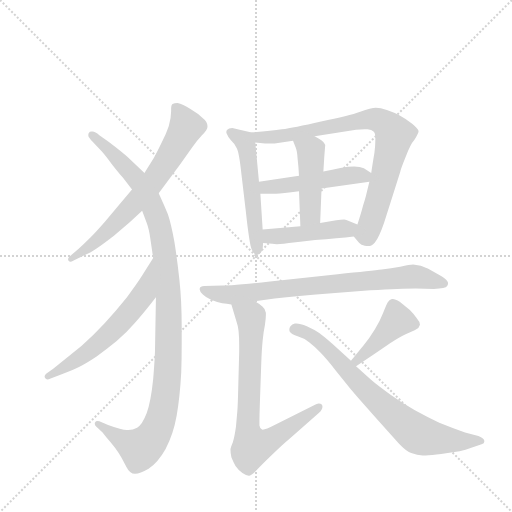
t = 0.00 s
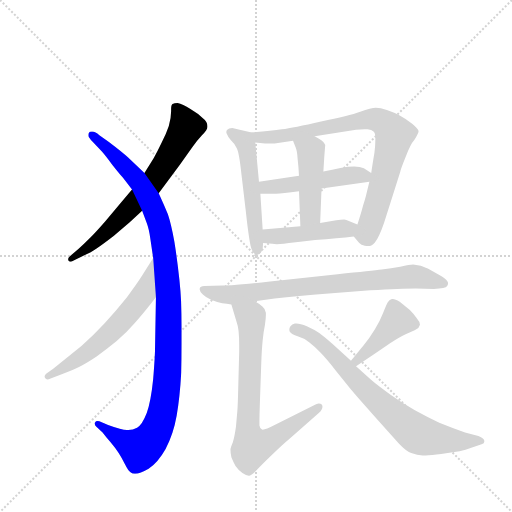
t = 1.94 s
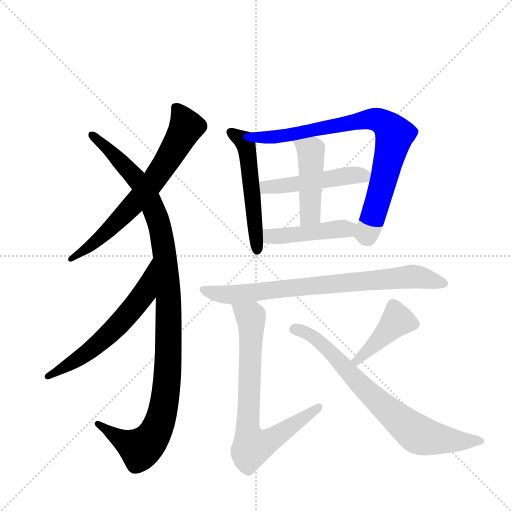
t = 3.88 s
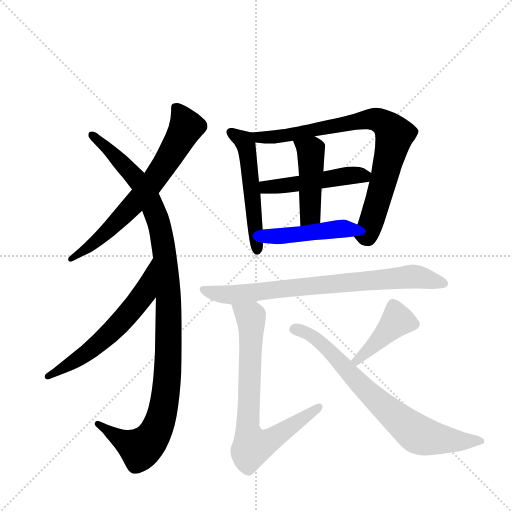
t = 5.82 s
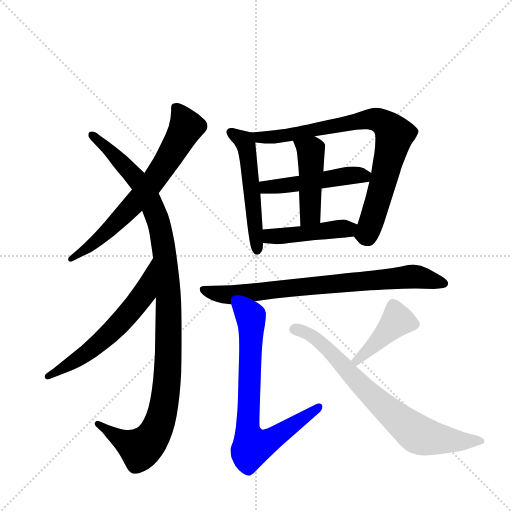
t = 7.76 s
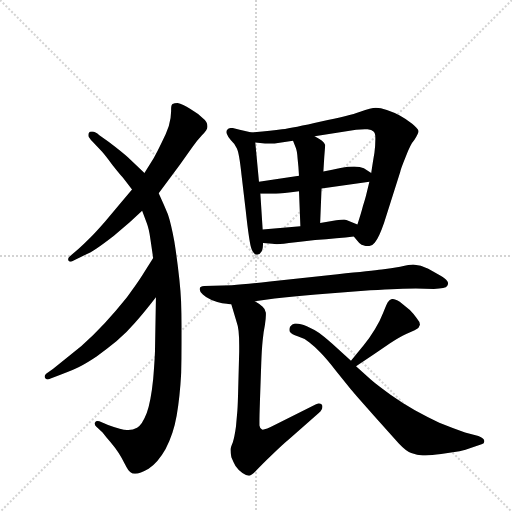
t = 9.70 s

The animated SVG that drew these frames (rendered in a browser with its animation timeline set to each time). Animation: 12 CSS @keyframes rules; one cycle of 9.70 s.

<svg version="1.1" viewBox="0 0 1024 1024" xmlns="http://www.w3.org/2000/svg">
  <g stroke="lightgray" stroke-dasharray="1,1" stroke-width="1" transform="scale(4, 4)">
    <line x1="0" y1="0" x2="256" y2="256"></line>
    <line x1="256" y1="0" x2="0" y2="256"></line>
    <line x1="128" y1="0" x2="128" y2="256"></line>
    <line x1="0" y1="128" x2="256" y2="128"></line>
  </g>
  <g transform="scale(0.92, -0.92) translate(60, -900)">
    <style type="text/css">
      
        @keyframes keyframes0 {
          from {
            stroke: blue;
            stroke-dashoffset: 690;
            stroke-width: 128;
          }
          69% {
            animation-timing-function: step-end;
            stroke: blue;
            stroke-dashoffset: 0;
            stroke-width: 128;
          }
          to {
            stroke: black;
            stroke-width: 1024;
          }
        }
        #make-me-a-hanzi-animation-0 {
          animation: keyframes0 0.8115234375s both;
          animation-delay: 0s;
          animation-timing-function: linear;
        }
      
        @keyframes keyframes1 {
          from {
            stroke: blue;
            stroke-dashoffset: 1117;
            stroke-width: 128;
          }
          78% {
            animation-timing-function: step-end;
            stroke: blue;
            stroke-dashoffset: 0;
            stroke-width: 128;
          }
          to {
            stroke: black;
            stroke-width: 1024;
          }
        }
        #make-me-a-hanzi-animation-1 {
          animation: keyframes1 1.1590169270833333s both;
          animation-delay: 0.8115234375s;
          animation-timing-function: linear;
        }
      
        @keyframes keyframes2 {
          from {
            stroke: blue;
            stroke-dashoffset: 607;
            stroke-width: 128;
          }
          66% {
            animation-timing-function: step-end;
            stroke: blue;
            stroke-dashoffset: 0;
            stroke-width: 128;
          }
          to {
            stroke: black;
            stroke-width: 1024;
          }
        }
        #make-me-a-hanzi-animation-2 {
          animation: keyframes2 0.7439778645833334s both;
          animation-delay: 1.9705403645833333s;
          animation-timing-function: linear;
        }
      
        @keyframes keyframes3 {
          from {
            stroke: blue;
            stroke-dashoffset: 532;
            stroke-width: 128;
          }
          63% {
            animation-timing-function: step-end;
            stroke: blue;
            stroke-dashoffset: 0;
            stroke-width: 128;
          }
          to {
            stroke: black;
            stroke-width: 1024;
          }
        }
        #make-me-a-hanzi-animation-3 {
          animation: keyframes3 0.6829427083333334s both;
          animation-delay: 2.7145182291666665s;
          animation-timing-function: linear;
        }
      
        @keyframes keyframes4 {
          from {
            stroke: blue;
            stroke-dashoffset: 820;
            stroke-width: 128;
          }
          73% {
            animation-timing-function: step-end;
            stroke: blue;
            stroke-dashoffset: 0;
            stroke-width: 128;
          }
          to {
            stroke: black;
            stroke-width: 1024;
          }
        }
        #make-me-a-hanzi-animation-4 {
          animation: keyframes4 0.9173177083333334s both;
          animation-delay: 3.3974609375s;
          animation-timing-function: linear;
        }
      
        @keyframes keyframes5 {
          from {
            stroke: blue;
            stroke-dashoffset: 488;
            stroke-width: 128;
          }
          61% {
            animation-timing-function: step-end;
            stroke: blue;
            stroke-dashoffset: 0;
            stroke-width: 128;
          }
          to {
            stroke: black;
            stroke-width: 1024;
          }
        }
        #make-me-a-hanzi-animation-5 {
          animation: keyframes5 0.6471354166666666s both;
          animation-delay: 4.314778645833333s;
          animation-timing-function: linear;
        }
      
        @keyframes keyframes6 {
          from {
            stroke: blue;
            stroke-dashoffset: 454;
            stroke-width: 128;
          }
          60% {
            animation-timing-function: step-end;
            stroke: blue;
            stroke-dashoffset: 0;
            stroke-width: 128;
          }
          to {
            stroke: black;
            stroke-width: 1024;
          }
        }
        #make-me-a-hanzi-animation-6 {
          animation: keyframes6 0.6194661458333334s both;
          animation-delay: 4.9619140625s;
          animation-timing-function: linear;
        }
      
        @keyframes keyframes7 {
          from {
            stroke: blue;
            stroke-dashoffset: 451;
            stroke-width: 128;
          }
          59% {
            animation-timing-function: step-end;
            stroke: blue;
            stroke-dashoffset: 0;
            stroke-width: 128;
          }
          to {
            stroke: black;
            stroke-width: 1024;
          }
        }
        #make-me-a-hanzi-animation-7 {
          animation: keyframes7 0.6170247395833334s both;
          animation-delay: 5.581380208333333s;
          animation-timing-function: linear;
        }
      
        @keyframes keyframes8 {
          from {
            stroke: blue;
            stroke-dashoffset: 787;
            stroke-width: 128;
          }
          72% {
            animation-timing-function: step-end;
            stroke: blue;
            stroke-dashoffset: 0;
            stroke-width: 128;
          }
          to {
            stroke: black;
            stroke-width: 1024;
          }
        }
        #make-me-a-hanzi-animation-8 {
          animation: keyframes8 0.8904622395833334s both;
          animation-delay: 6.198404947916666s;
          animation-timing-function: linear;
        }
      
        @keyframes keyframes9 {
          from {
            stroke: blue;
            stroke-dashoffset: 752;
            stroke-width: 128;
          }
          71% {
            animation-timing-function: step-end;
            stroke: blue;
            stroke-dashoffset: 0;
            stroke-width: 128;
          }
          to {
            stroke: black;
            stroke-width: 1024;
          }
        }
        #make-me-a-hanzi-animation-9 {
          animation: keyframes9 0.8619791666666666s both;
          animation-delay: 7.088867187499999s;
          animation-timing-function: linear;
        }
      
        @keyframes keyframes10 {
          from {
            stroke: blue;
            stroke-dashoffset: 420;
            stroke-width: 128;
          }
          58% {
            animation-timing-function: step-end;
            stroke: blue;
            stroke-dashoffset: 0;
            stroke-width: 128;
          }
          to {
            stroke: black;
            stroke-width: 1024;
          }
        }
        #make-me-a-hanzi-animation-10 {
          animation: keyframes10 0.591796875s both;
          animation-delay: 7.950846354166666s;
          animation-timing-function: linear;
        }
      
        @keyframes keyframes11 {
          from {
            stroke: blue;
            stroke-dashoffset: 751;
            stroke-width: 128;
          }
          71% {
            animation-timing-function: step-end;
            stroke: blue;
            stroke-dashoffset: 0;
            stroke-width: 128;
          }
          to {
            stroke: black;
            stroke-width: 1024;
          }
        }
        #make-me-a-hanzi-animation-11 {
          animation: keyframes11 0.8611653645833334s both;
          animation-delay: 8.542643229166666s;
          animation-timing-function: linear;
        }
      
    </style>
    
      <path d="M 285 480 L 331 542 L 358 580 Q 367 593 379 606 Q 391 618 391 624 L 391 626 Q 391 635 381 643 Q 371 653 354 663 Q 337 674 326 676 Q 319 676 315 674 Q 312 672 312 663 L 312 658 Q 312 643 307 626 Q 301 608 291 589 Q 282 570 274 556 L 254 524 L 227 488 L 205 462 L 169 419 Q 149 396 136 383 Q 122 369 111 359 L 92 343 Q 88 340 88 337 Q 88 335 89 333 Q 91 331 93 331 Q 96 331 99 333 L 119 343 Q 139 352 150 360 Q 161 367 187 387 L 222 417 L 249 442 L 285 480 Z" fill="lightgray"></path>
    
      <path d="M 279 254 L 277 142 Q 277 126 273 76 Q 268 27 259 2 Q 249 -24 238 -30 Q 229 -35 219 -35 L 216 -35 Q 205 -35 175 -24 L 156 -16 Q 154 -15 152 -15 Q 148 -15 147 -18 Q 146 -19 146 -21 Q 146 -24 149 -27 L 163 -40 Q 169 -48 180 -61 Q 191 -74 198 -85 Q 205 -96 212 -110 Q 219 -124 223 -126 Q 228 -130 233 -130 L 234 -130 Q 244 -130 263 -119 Q 283 -106 300 -76 Q 317 -44 324 -4 Q 331 36 334 90 Q 335 119 335 154 L 335 190 Q 335 246 330 292 Q 325 338 319 375 Q 312 413 305 434 Q 297 454 285 480 L 254 524 L 218 558 Q 209 567 176 592 L 156 606 Q 147 614 141 614 L 139 614 Q 135 614 133 611 Q 132 609 132 606 Q 132 604 133 602 Q 136 597 143 590 L 162 570 Q 169 562 184 542 Q 199 523 207 514 L 227 488 L 249 442 L 259 415 Q 264 402 267 380 L 273 339 L 279 254 Z" fill="lightgray"></path>
    
      <path d="M 273 339 L 249 301 Q 239 285 216 254 Q 192 224 168 198 Q 143 171 117 148 L 55 98 L 41 88 Q 37 85 37 82 Q 37 80 38 78 Q 40 75 43 75 Q 46 75 50 77 L 70 85 Q 105 98 117 105 Q 129 111 150 125 Q 171 140 193 158 Q 215 177 233 198 Q 251 218 279 254 C 297 278 289 364 273 339 Z" fill="lightgray"></path>
    
      <path d="M 487 612 L 461 618 L 445 622 Q 437 622 434 618 Q 432 616 432 613 Q 432 611 433 609 Q 435 603 442 595 Q 450 588 455 577 Q 460 567 465 520 L 474 444 Q 482 370 487 358 Q 492 346 499 346 Q 505 347 509 354 Q 512 361 512 372 L 511 401 L 506 479 L 503 505 L 495 590 C 493 611 493 611 487 612 Z" fill="lightgray"></path>
    
      <path d="M 709 386 L 721 372 Q 725 367 733 366 Q 737 365 740 365 Q 749 365 755 373 Q 764 384 775 416 L 810 526 Q 811 532 822 559 Q 832 586 841 596 Q 850 610 850 615 Q 849 620 836 631 Q 822 642 809 649 Q 796 656 781 661 Q 767 666 757 666 Q 747 666 723 657 Q 699 648 638 636 Q 577 622 553 619 Q 529 616 487 612 C 457 609 465 593 495 590 L 516 588 L 537 588 L 577 594 L 624 604 L 714 618 Q 725 619 733 619 L 739 619 Q 748 618 752 614 Q 756 611 756 601 L 756 597 Q 756 584 754 568 Q 751 551 747 524 L 743 505 L 736 476 Q 734 468 729 452 Q 725 436 717 412 C 709 386 709 386 709 386 Z" fill="lightgray"></path>
    
      <path d="M 590 518 L 503 505 C 473 501 476 479 506 479 L 540 479 Q 553 479 590 484 L 639 490 L 743 505 C 771 509 771 509 747 524 L 731 534 Q 723 538 710 538 Q 697 538 680 535 Q 663 531 643 527 L 590 518 Z" fill="lightgray"></path>
    
      <path d="M 577 594 L 583 579 Q 586 572 587 555 Q 589 538 590 518 L 590 484 L 593 408 C 594 378 635 385 636 415 L 639 490 L 643 527 L 645 560 L 647 585 Q 645 590 640 594 Q 635 598 624 604 C 598 619 566 622 577 594 Z" fill="lightgray"></path>
    
      <path d="M 512 372 L 532 370 Q 536 369 542 369 Q 548 369 557 370 Q 575 372 625 378 Q 675 382 709 386 C 739 389 745 400 717 412 L 693 422 Q 691 423 688 423 Q 682 423 671 421 L 636 415 L 593 408 L 511 401 C 481 398 482 375 512 372 Z" fill="lightgray"></path>
    
      <path d="M 494 245 L 537 251 Q 577 256 627 260 L 745 269 Q 813 273 844 273 L 883 272 Q 909 272 912 278 Q 914 281 914 284 Q 914 287 912 289 Q 909 294 897 301 L 871 316 Q 855 324 838 325 Q 831 325 810 320 Q 790 316 770 314 Q 749 311 674 304 L 527 288 Q 473 282 444 280 L 384 278 Q 375 278 374 272 L 374 271 Q 374 266 381 260 Q 388 253 400 248 Q 413 243 423 241 Q 433 240 443 238 L 494 245 Z" fill="lightgray"></path>
    
      <path d="M 443 238 L 455 198 Q 460 186 460 149 L 460 136 L 458 61 Q 457 18 456 7 L 453 -27 Q 450 -49 446 -62 Q 441 -74 441 -77 Q 441 -84 443 -94 Q 447 -104 452 -113 Q 458 -122 467 -128 Q 476 -134 481 -134 L 482 -134 Q 487 -134 497 -123 Q 507 -112 532 -88 Q 557 -64 567 -56 L 633 2 Q 641 10 641 16 Q 641 18 640 20 Q 637 23 633 23 Q 631 23 627 21 L 537 -24 Q 518 -34 511 -34 Q 510 -34 509 -33 Q 505 -31 504 -25 L 504 -16 Q 504 -4 505 25 L 508 112 Q 509 140 511 160 Q 513 180 516 194 Q 518 208 518 215 L 518 220 Q 517 228 511 233 Q 505 239 494 245 C 469 261 434 267 443 238 Z" fill="lightgray"></path>
    
      <path d="M 714 104 L 753 130 L 788 154 Q 808 167 823 174 Q 839 180 845 184 Q 851 187 853 194 Q 853 200 846 208 Q 839 218 831 226 L 809 244 Q 799 250 794 250 L 792 250 Q 787 249 783 243 Q 780 238 773 220 Q 767 204 755 184 Q 743 164 731 150 L 703 116 C 684 93 689 87 714 104 Z" fill="lightgray"></path>
    
      <path d="M 703 116 L 663 152 Q 644 169 634 176 Q 623 184 607 191 Q 593 197 584 197 L 581 197 Q 575 196 571 190 Q 569 187 569 183 Q 569 181 570 179 Q 574 173 587 169 Q 601 165 612 156 Q 624 147 636 134 Q 649 121 671 93 L 703 53 Q 713 41 753 -4 L 807 -64 Q 822 -80 834 -85 Q 847 -90 859 -90 L 865 -90 Q 878 -90 899 -87 L 939 -81 Q 953 -78 963 -74 L 987 -66 Q 993 -64 993 -59 Q 993 -53 980 -48 L 951 -40 Q 922 -30 895 -19 Q 869 -7 842 8 Q 816 23 789 42 Q 761 62 746 75 L 714 104 L 703 116 Z" fill="lightgray"></path>
    
    
      <clipPath id="make-me-a-hanzi-clip-0">
        <path d="M 285 480 L 331 542 L 358 580 Q 367 593 379 606 Q 391 618 391 624 L 391 626 Q 391 635 381 643 Q 371 653 354 663 Q 337 674 326 676 Q 319 676 315 674 Q 312 672 312 663 L 312 658 Q 312 643 307 626 Q 301 608 291 589 Q 282 570 274 556 L 254 524 L 227 488 L 205 462 L 169 419 Q 149 396 136 383 Q 122 369 111 359 L 92 343 Q 88 340 88 337 Q 88 335 89 333 Q 91 331 93 331 Q 96 331 99 333 L 119 343 Q 139 352 150 360 Q 161 367 187 387 L 222 417 L 249 442 L 285 480 Z"></path>
      </clipPath>
      <path clip-path="url(#make-me-a-hanzi-clip-0)" d="M 322 666 L 344 623 L 269 501 L 182 405 L 93 336" fill="none" id="make-me-a-hanzi-animation-0" stroke-dasharray="562 1124" stroke-linecap="round"></path>
    
      <clipPath id="make-me-a-hanzi-clip-1">
        <path d="M 279 254 L 277 142 Q 277 126 273 76 Q 268 27 259 2 Q 249 -24 238 -30 Q 229 -35 219 -35 L 216 -35 Q 205 -35 175 -24 L 156 -16 Q 154 -15 152 -15 Q 148 -15 147 -18 Q 146 -19 146 -21 Q 146 -24 149 -27 L 163 -40 Q 169 -48 180 -61 Q 191 -74 198 -85 Q 205 -96 212 -110 Q 219 -124 223 -126 Q 228 -130 233 -130 L 234 -130 Q 244 -130 263 -119 Q 283 -106 300 -76 Q 317 -44 324 -4 Q 331 36 334 90 Q 335 119 335 154 L 335 190 Q 335 246 330 292 Q 325 338 319 375 Q 312 413 305 434 Q 297 454 285 480 L 254 524 L 218 558 Q 209 567 176 592 L 156 606 Q 147 614 141 614 L 139 614 Q 135 614 133 611 Q 132 609 132 606 Q 132 604 133 602 Q 136 597 143 590 L 162 570 Q 169 562 184 542 Q 199 523 207 514 L 227 488 L 249 442 L 259 415 Q 264 402 267 380 L 273 339 L 279 254 Z"></path>
      </clipPath>
      <path clip-path="url(#make-me-a-hanzi-clip-1)" d="M 139 607 L 235 513 L 272 452 L 290 396 L 307 242 L 301 50 L 291 -5 L 276 -43 L 245 -76 L 201 -55 L 153 -21" fill="none" id="make-me-a-hanzi-animation-1" stroke-dasharray="989 1978" stroke-linecap="round"></path>
    
      <clipPath id="make-me-a-hanzi-clip-2">
        <path d="M 273 339 L 249 301 Q 239 285 216 254 Q 192 224 168 198 Q 143 171 117 148 L 55 98 L 41 88 Q 37 85 37 82 Q 37 80 38 78 Q 40 75 43 75 Q 46 75 50 77 L 70 85 Q 105 98 117 105 Q 129 111 150 125 Q 171 140 193 158 Q 215 177 233 198 Q 251 218 279 254 C 297 278 289 364 273 339 Z"></path>
      </clipPath>
      <path clip-path="url(#make-me-a-hanzi-clip-2)" d="M 271 332 L 252 260 L 219 218 L 133 136 L 44 82" fill="none" id="make-me-a-hanzi-animation-2" stroke-dasharray="479 958" stroke-linecap="round"></path>
    
      <clipPath id="make-me-a-hanzi-clip-3">
        <path d="M 487 612 L 461 618 L 445 622 Q 437 622 434 618 Q 432 616 432 613 Q 432 611 433 609 Q 435 603 442 595 Q 450 588 455 577 Q 460 567 465 520 L 474 444 Q 482 370 487 358 Q 492 346 499 346 Q 505 347 509 354 Q 512 361 512 372 L 511 401 L 506 479 L 503 505 L 495 590 C 493 611 493 611 487 612 Z"></path>
      </clipPath>
      <path clip-path="url(#make-me-a-hanzi-clip-3)" d="M 440 613 L 471 593 L 476 580 L 500 356" fill="none" id="make-me-a-hanzi-animation-3" stroke-dasharray="404 808" stroke-linecap="round"></path>
    
      <clipPath id="make-me-a-hanzi-clip-4">
        <path d="M 709 386 L 721 372 Q 725 367 733 366 Q 737 365 740 365 Q 749 365 755 373 Q 764 384 775 416 L 810 526 Q 811 532 822 559 Q 832 586 841 596 Q 850 610 850 615 Q 849 620 836 631 Q 822 642 809 649 Q 796 656 781 661 Q 767 666 757 666 Q 747 666 723 657 Q 699 648 638 636 Q 577 622 553 619 Q 529 616 487 612 C 457 609 465 593 495 590 L 516 588 L 537 588 L 577 594 L 624 604 L 714 618 Q 725 619 733 619 L 739 619 Q 748 618 752 614 Q 756 611 756 601 L 756 597 Q 756 584 754 568 Q 751 551 747 524 L 743 505 L 736 476 Q 734 468 729 452 Q 725 436 717 412 C 709 386 709 386 709 386 Z"></path>
      </clipPath>
      <path clip-path="url(#make-me-a-hanzi-clip-4)" d="M 495 609 L 503 601 L 555 604 L 749 641 L 778 631 L 798 607 L 788 563 L 740 398 L 736 391 L 720 390" fill="none" id="make-me-a-hanzi-animation-4" stroke-dasharray="692 1384" stroke-linecap="round"></path>
    
      <clipPath id="make-me-a-hanzi-clip-5">
        <path d="M 590 518 L 503 505 C 473 501 476 479 506 479 L 540 479 Q 553 479 590 484 L 639 490 L 743 505 C 771 509 771 509 747 524 L 731 534 Q 723 538 710 538 Q 697 538 680 535 Q 663 531 643 527 L 590 518 Z"></path>
      </clipPath>
      <path clip-path="url(#make-me-a-hanzi-clip-5)" d="M 511 499 L 519 493 L 580 498 L 739 521" fill="none" id="make-me-a-hanzi-animation-5" stroke-dasharray="360 720" stroke-linecap="round"></path>
    
      <clipPath id="make-me-a-hanzi-clip-6">
        <path d="M 577 594 L 583 579 Q 586 572 587 555 Q 589 538 590 518 L 590 484 L 593 408 C 594 378 635 385 636 415 L 639 490 L 643 527 L 645 560 L 647 585 Q 645 590 640 594 Q 635 598 624 604 C 598 619 566 622 577 594 Z"></path>
      </clipPath>
      <path clip-path="url(#make-me-a-hanzi-clip-6)" d="M 584 592 L 616 569 L 615 438 L 599 416" fill="none" id="make-me-a-hanzi-animation-6" stroke-dasharray="326 652" stroke-linecap="round"></path>
    
      <clipPath id="make-me-a-hanzi-clip-7">
        <path d="M 512 372 L 532 370 Q 536 369 542 369 Q 548 369 557 370 Q 575 372 625 378 Q 675 382 709 386 C 739 389 745 400 717 412 L 693 422 Q 691 423 688 423 Q 682 423 671 421 L 636 415 L 593 408 L 511 401 C 481 398 482 375 512 372 Z"></path>
      </clipPath>
      <path clip-path="url(#make-me-a-hanzi-clip-7)" d="M 518 394 L 528 386 L 569 388 L 696 402 L 708 408" fill="none" id="make-me-a-hanzi-animation-7" stroke-dasharray="323 646" stroke-linecap="round"></path>
    
      <clipPath id="make-me-a-hanzi-clip-8">
        <path d="M 494 245 L 537 251 Q 577 256 627 260 L 745 269 Q 813 273 844 273 L 883 272 Q 909 272 912 278 Q 914 281 914 284 Q 914 287 912 289 Q 909 294 897 301 L 871 316 Q 855 324 838 325 Q 831 325 810 320 Q 790 316 770 314 Q 749 311 674 304 L 527 288 Q 473 282 444 280 L 384 278 Q 375 278 374 272 L 374 271 Q 374 266 381 260 Q 388 253 400 248 Q 413 243 423 241 Q 433 240 443 238 L 494 245 Z"></path>
      </clipPath>
      <path clip-path="url(#make-me-a-hanzi-clip-8)" d="M 381 272 L 401 263 L 447 259 L 836 299 L 906 284" fill="none" id="make-me-a-hanzi-animation-8" stroke-dasharray="659 1318" stroke-linecap="round"></path>
    
      <clipPath id="make-me-a-hanzi-clip-9">
        <path d="M 443 238 L 455 198 Q 460 186 460 149 L 460 136 L 458 61 Q 457 18 456 7 L 453 -27 Q 450 -49 446 -62 Q 441 -74 441 -77 Q 441 -84 443 -94 Q 447 -104 452 -113 Q 458 -122 467 -128 Q 476 -134 481 -134 L 482 -134 Q 487 -134 497 -123 Q 507 -112 532 -88 Q 557 -64 567 -56 L 633 2 Q 641 10 641 16 Q 641 18 640 20 Q 637 23 633 23 Q 631 23 627 21 L 537 -24 Q 518 -34 511 -34 Q 510 -34 509 -33 Q 505 -31 504 -25 L 504 -16 Q 504 -4 505 25 L 508 112 Q 509 140 511 160 Q 513 180 516 194 Q 518 208 518 215 L 518 220 Q 517 228 511 233 Q 505 239 494 245 C 469 261 434 267 443 238 Z"></path>
      </clipPath>
      <path clip-path="url(#make-me-a-hanzi-clip-9)" d="M 450 233 L 485 211 L 486 203 L 478 -24 L 488 -71 L 523 -60 L 634 16" fill="none" id="make-me-a-hanzi-animation-9" stroke-dasharray="624 1248" stroke-linecap="round"></path>
    
      <clipPath id="make-me-a-hanzi-clip-10">
        <path d="M 714 104 L 753 130 L 788 154 Q 808 167 823 174 Q 839 180 845 184 Q 851 187 853 194 Q 853 200 846 208 Q 839 218 831 226 L 809 244 Q 799 250 794 250 L 792 250 Q 787 249 783 243 Q 780 238 773 220 Q 767 204 755 184 Q 743 164 731 150 L 703 116 C 684 93 689 87 714 104 Z"></path>
      </clipPath>
      <path clip-path="url(#make-me-a-hanzi-clip-10)" d="M 793 239 L 802 201 L 717 117 L 712 118" fill="none" id="make-me-a-hanzi-animation-10" stroke-dasharray="292 584" stroke-linecap="round"></path>
    
      <clipPath id="make-me-a-hanzi-clip-11">
        <path d="M 703 116 L 663 152 Q 644 169 634 176 Q 623 184 607 191 Q 593 197 584 197 L 581 197 Q 575 196 571 190 Q 569 187 569 183 Q 569 181 570 179 Q 574 173 587 169 Q 601 165 612 156 Q 624 147 636 134 Q 649 121 671 93 L 703 53 Q 713 41 753 -4 L 807 -64 Q 822 -80 834 -85 Q 847 -90 859 -90 L 865 -90 Q 878 -90 899 -87 L 939 -81 Q 953 -78 963 -74 L 987 -66 Q 993 -64 993 -59 Q 993 -53 980 -48 L 951 -40 Q 922 -30 895 -19 Q 869 -7 842 8 Q 816 23 789 42 Q 761 62 746 75 L 714 104 L 703 116 Z"></path>
      </clipPath>
      <path clip-path="url(#make-me-a-hanzi-clip-11)" d="M 580 184 L 621 169 L 739 48 L 852 -46 L 915 -57 L 986 -59" fill="none" id="make-me-a-hanzi-animation-11" stroke-dasharray="623 1246" stroke-linecap="round"></path>
    
  </g>
</svg>
